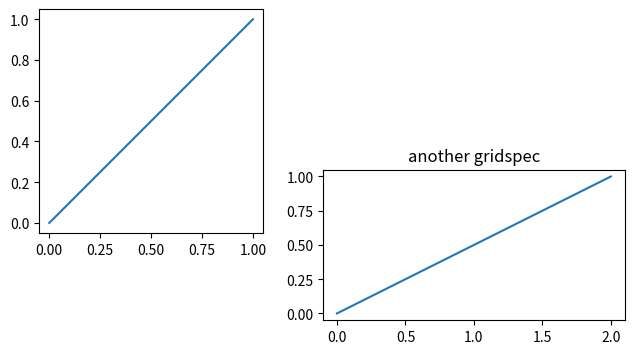

Here is the Python script that generated this plot:
# Written by calculate-plot 0.1.0: this script draws the same figure with Matplotlib 3.11.2.
import locale

import matplotlib.pyplot as plt

# Text is shaped for the language of the locale: this is the one the figure was made with.
try:
    locale.setlocale(locale.LC_CTYPE, "C.UTF-8")
except locale.Error:
    locale.setlocale(locale.LC_CTYPE, "C")

fig = plt.figure(layout='compressed')
a = fig.add_subplot(2, 2, 1)
b = fig.add_subplot(1, 2, 2)
a.plot([0, 1], [0, 1])
a.set_aspect('equal')
b.plot([0, 2], [0, 1])
b.set_aspect('equal')
b.set_title('another gridspec')

if __name__ == "__main__":
    plt.show()
